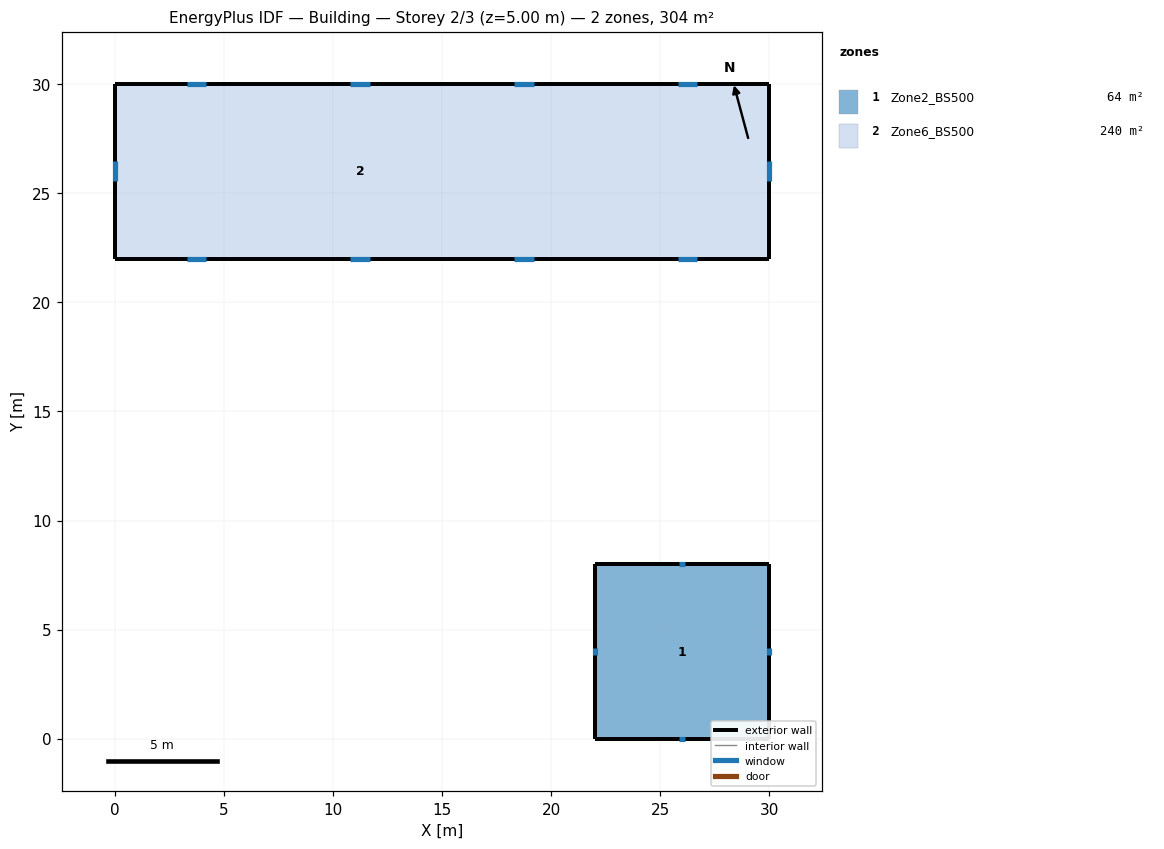
=== STOREY PLAN SPEC (per zone: floor XY polygon, exterior-wall plan segments, windows/doors) ===
zone 1: Zone2_BS500  (64.0 m²)
  floor: (30.00, 8.00) (30.00, 0.00) (22.00, 0.00) (22.00, 8.00)
  exterior wall: (30.00, 0.00) – (30.00, 8.00)  [8.0 m]
    window: (30.00, 3.85) – (30.00, 4.15)  [0.3 m²]
  exterior wall: (30.00, 8.00) – (22.00, 8.00)  [8.0 m]
    window: (26.15, 8.00) – (25.85, 8.00)  [0.3 m²]
  exterior wall: (22.00, 8.00) – (22.00, 0.00)  [8.0 m]
    window: (22.00, 4.15) – (22.00, 3.85)  [0.3 m²]
  exterior wall: (22.00, 0.00) – (30.00, 0.00)  [8.0 m]
    window: (25.85, 0.00) – (26.15, 0.00)  [0.3 m²]
zone 2: Zone6_BS500  (240.0 m²)
  floor: (15.00, 30.00) (15.00, 22.00) (7.50, 22.00) (7.50, 30.00)
  floor: (7.50, 30.00) (7.50, 22.00) (0.00, 22.00) (0.00, 30.00)
  floor: (22.00, 30.00) (22.00, 22.00) (15.00, 22.00) (15.00, 30.00)
  floor: (22.50, 30.00) (22.50, 22.00) (22.00, 22.00) (22.00, 30.00)
  floor: (30.00, 30.00) (30.00, 22.00) (22.50, 22.00) (22.50, 30.00)
  exterior wall: (15.00, 30.00) – (7.50, 30.00)  [7.5 m]
    window: (11.70, 30.00) – (10.80, 30.00)  [1.3 m²]
  exterior wall: (7.50, 22.00) – (15.00, 22.00)  [7.5 m]
    window: (10.80, 22.00) – (11.70, 22.00)  [1.3 m²]
  exterior wall: (7.50, 30.00) – (0.00, 30.00)  [7.5 m]
    window: (4.20, 30.00) – (3.30, 30.00)  [1.3 m²]
  exterior wall: (0.00, 30.00) – (0.00, 22.00)  [8.0 m]
    window: (0.00, 26.45) – (0.00, 25.55)  [1.3 m²]
  exterior wall: (0.00, 22.00) – (7.50, 22.00)  [7.5 m]
    window: (3.30, 22.00) – (4.20, 22.00)  [1.3 m²]
  exterior wall: (15.00, 22.00) – (22.50, 22.00)  [7.5 m]
    window: (18.30, 22.00) – (19.20, 22.00)  [1.3 m²]
  exterior wall: (22.50, 30.00) – (15.00, 30.00)  [7.5 m]
    window: (19.20, 30.00) – (18.30, 30.00)  [1.3 m²]
  exterior wall: (30.00, 30.00) – (22.50, 30.00)  [7.5 m]
    window: (26.70, 30.00) – (25.80, 30.00)  [1.3 m²]
  exterior wall: (22.50, 22.00) – (30.00, 22.00)  [7.5 m]
    window: (25.80, 22.00) – (26.70, 22.00)  [1.3 m²]
  exterior wall: (30.00, 22.00) – (30.00, 30.00)  [8.0 m]
    window: (30.00, 25.55) – (30.00, 26.45)  [1.3 m²]

=== DERIVED (storey summary) ===
Building: Building
Storey: 2 of 3  (floor level z = 5.00 m)
Storey gross floor area: 304.0 m²
Zones on this storey: 2
  - Zone2_BS500: floor 64.0 m²; exterior wall 32.0 m (128.0 m²); 4 window(s) 1.2 m²; WWR 0.9%
  - Zone6_BS500: floor 240.0 m²; exterior wall 76.0 m (304.0 m²); 10 window(s) 12.6 m²; WWR 4.1%
Zone adjacency: (none detected)